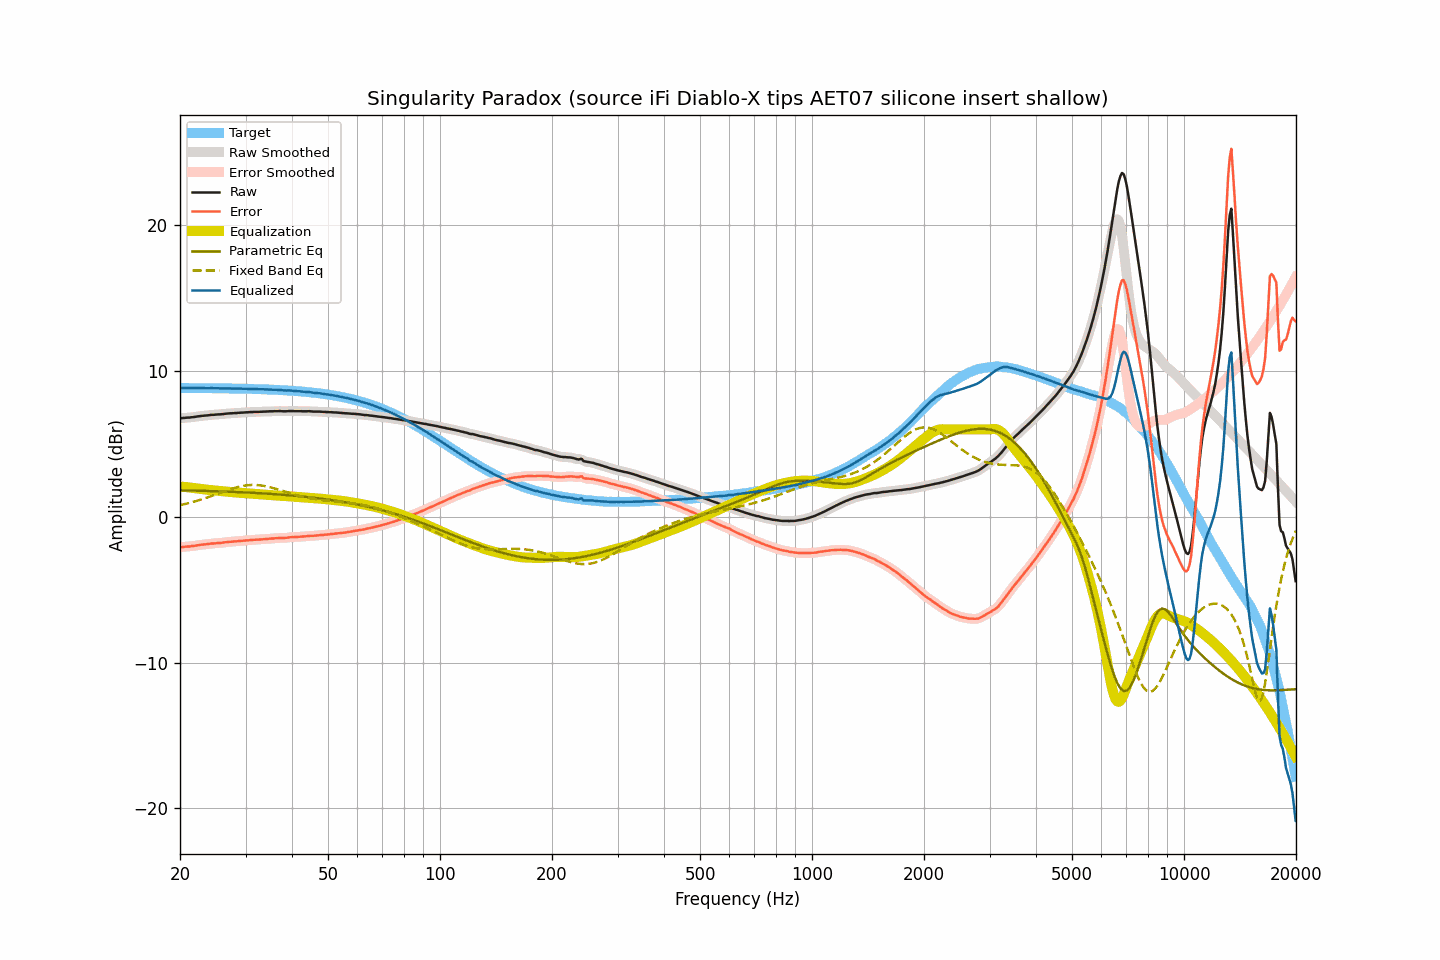

The table this chart was drawn from, first rows:
frequency, raw, smoothed, error, error_smoothed, equalization, parametric_eq, fixed_band_eq, equalized_raw, equalized_smoothed, target
20.00, 6.75, 6.76, -2.09, -2.09, 2.08, 1.83, 0.81, 8.84, 8.84, 8.84
20.20, 6.77, 6.77, -2.07, -2.07, 2.07, 1.82, 0.83, 8.85, 8.84, 8.84
20.40, 6.78, 6.78, -2.06, -2.06, 2.06, 1.82, 0.85, 8.85, 8.85, 8.84
20.61, 6.79, 6.80, -2.05, -2.05, 2.05, 1.82, 0.88, 8.85, 8.85, 8.84
20.81, 6.80, 6.80, -2.04, -2.04, 2.04, 1.82, 0.91, 8.85, 8.84, 8.84
21.02, 6.81, 6.81, -2.03, -2.03, 2.03, 1.81, 0.94, 8.84, 8.84, 8.84
21.23, 6.81, 6.82, -2.03, -2.02, 2.02, 1.81, 0.96, 8.83, 8.84, 8.84
21.44, 6.83, 6.83, -2.01, -2.01, 2.01, 1.81, 0.99, 8.84, 8.84, 8.84
21.66, 6.84, 6.84, -2.00, -2.00, 1.99, 1.81, 1.02, 8.84, 8.83, 8.84
21.87, 6.85, 6.86, -1.98, -1.98, 1.98, 1.80, 1.05, 8.83, 8.84, 8.84
22.09, 6.87, 6.87, -1.96, -1.96, 1.96, 1.80, 1.09, 8.84, 8.84, 8.84
22.31, 6.89, 6.89, -1.94, -1.95, 1.95, 1.80, 1.12, 8.84, 8.84, 8.84
22.54, 6.90, 6.91, -1.93, -1.93, 1.93, 1.79, 1.15, 8.84, 8.84, 8.84
22.76, 6.92, 6.92, -1.91, -1.91, 1.92, 1.79, 1.19, 8.84, 8.84, 8.83
22.99, 6.93, 6.93, -1.90, -1.90, 1.90, 1.79, 1.22, 8.84, 8.84, 8.83
23.22, 6.94, 6.94, -1.89, -1.89, 1.89, 1.79, 1.26, 8.83, 8.83, 8.83
23.45, 6.95, 6.95, -1.88, -1.88, 1.88, 1.78, 1.29, 8.83, 8.83, 8.83
23.69, 6.96, 6.96, -1.87, -1.87, 1.86, 1.78, 1.33, 8.83, 8.83, 8.83
23.92, 6.97, 6.98, -1.86, -1.85, 1.85, 1.78, 1.37, 8.83, 8.83, 8.83
24.16, 6.99, 6.99, -1.83, -1.84, 1.84, 1.77, 1.41, 8.83, 8.83, 8.83
24.40, 7.00, 7.00, -1.82, -1.83, 1.83, 1.77, 1.45, 8.83, 8.83, 8.83
24.65, 7.00, 7.01, -1.82, -1.82, 1.82, 1.77, 1.49, 8.82, 8.83, 8.83
24.89, 7.01, 7.02, -1.81, -1.81, 1.81, 1.76, 1.53, 8.82, 8.83, 8.82
25.14, 7.02, 7.02, -1.80, -1.80, 1.80, 1.76, 1.57, 8.82, 8.82, 8.82
25.39, 7.03, 7.03, -1.79, -1.79, 1.79, 1.75, 1.61, 8.82, 8.82, 8.82
25.65, 7.03, 7.04, -1.79, -1.78, 1.78, 1.75, 1.65, 8.81, 8.82, 8.82
25.91, 7.04, 7.04, -1.78, -1.77, 1.77, 1.75, 1.69, 8.81, 8.81, 8.82
26.16, 7.05, 7.06, -1.76, -1.76, 1.76, 1.74, 1.73, 8.81, 8.81, 8.82
26.43, 7.07, 7.07, -1.74, -1.75, 1.75, 1.74, 1.77, 8.82, 8.82, 8.82
26.69, 7.08, 7.08, -1.73, -1.73, 1.73, 1.73, 1.81, 8.82, 8.82, 8.81
26.96, 7.09, 7.09, -1.72, -1.72, 1.72, 1.73, 1.85, 8.82, 8.82, 8.81
27.23, 7.10, 7.10, -1.71, -1.71, 1.71, 1.73, 1.88, 8.82, 8.81, 8.81
27.50, 7.10, 7.11, -1.70, -1.70, 1.70, 1.72, 1.92, 8.81, 8.81, 8.81
27.77, 7.11, 7.11, -1.69, -1.69, 1.69, 1.72, 1.96, 8.81, 8.81, 8.81
28.05, 7.12, 7.12, -1.68, -1.69, 1.68, 1.71, 1.99, 8.81, 8.80, 8.80
28.33, 7.12, 7.13, -1.68, -1.68, 1.67, 1.71, 2.02, 8.80, 8.80, 8.80
28.62, 7.13, 7.14, -1.67, -1.67, 1.66, 1.70, 2.05, 8.80, 8.80, 8.80
28.90, 7.14, 7.14, -1.65, -1.66, 1.66, 1.70, 2.08, 8.80, 8.80, 8.80
29.19, 7.15, 7.15, -1.64, -1.65, 1.65, 1.69, 2.10, 8.80, 8.80, 8.80
29.48, 7.15, 7.16, -1.64, -1.64, 1.64, 1.69, 2.12, 8.79, 8.79, 8.79
29.78, 7.16, 7.16, -1.63, -1.63, 1.63, 1.68, 2.14, 8.79, 8.79, 8.79
30.08, 7.17, 7.17, -1.61, -1.62, 1.62, 1.68, 2.16, 8.79, 8.79, 8.79
30.38, 7.17, 7.18, -1.61, -1.61, 1.61, 1.67, 2.17, 8.78, 8.79, 8.79
30.68, 7.18, 7.18, -1.60, -1.60, 1.60, 1.67, 2.18, 8.78, 8.78, 8.78
30.99, 7.19, 7.19, -1.59, -1.59, 1.59, 1.66, 2.19, 8.78, 8.78, 8.78
31.30, 7.19, 7.20, -1.58, -1.58, 1.58, 1.65, 2.19, 8.78, 8.78, 8.78
31.61, 7.20, 7.20, -1.57, -1.57, 1.58, 1.65, 2.19, 8.78, 8.78, 8.77
31.93, 7.20, 7.20, -1.57, -1.57, 1.57, 1.64, 2.19, 8.77, 8.77, 8.77
32.24, 7.20, 7.21, -1.56, -1.56, 1.56, 1.64, 2.19, 8.76, 8.77, 8.77
32.57, 7.20, 7.21, -1.56, -1.56, 1.55, 1.63, 2.18, 8.76, 8.76, 8.76
32.89, 7.21, 7.21, -1.55, -1.55, 1.55, 1.62, 2.16, 8.76, 8.76, 8.76
33.22, 7.21, 7.22, -1.54, -1.54, 1.54, 1.62, 2.15, 8.75, 8.75, 8.76
33.55, 7.22, 7.22, -1.53, -1.53, 1.53, 1.61, 2.13, 8.75, 8.75, 8.75
33.89, 7.22, 7.23, -1.52, -1.52, 1.52, 1.60, 2.11, 8.75, 8.75, 8.75
34.23, 7.23, 7.23, -1.51, -1.51, 1.51, 1.60, 2.09, 8.75, 8.75, 8.74
34.57, 7.23, 7.24, -1.51, -1.50, 1.50, 1.59, 2.06, 8.74, 8.74, 8.74
34.92, 7.24, 7.24, -1.49, -1.49, 1.49, 1.58, 2.04, 8.74, 8.73, 8.73
35.27, 7.24, 7.24, -1.49, -1.49, 1.48, 1.57, 2.01, 8.73, 8.73, 8.73
35.62, 7.24, 7.25, -1.48, -1.48, 1.48, 1.57, 1.98, 8.72, 8.72, 8.73
35.97, 7.25, 7.25, -1.47, -1.47, 1.47, 1.56, 1.95, 8.72, 8.72, 8.72
... 635 more rows
